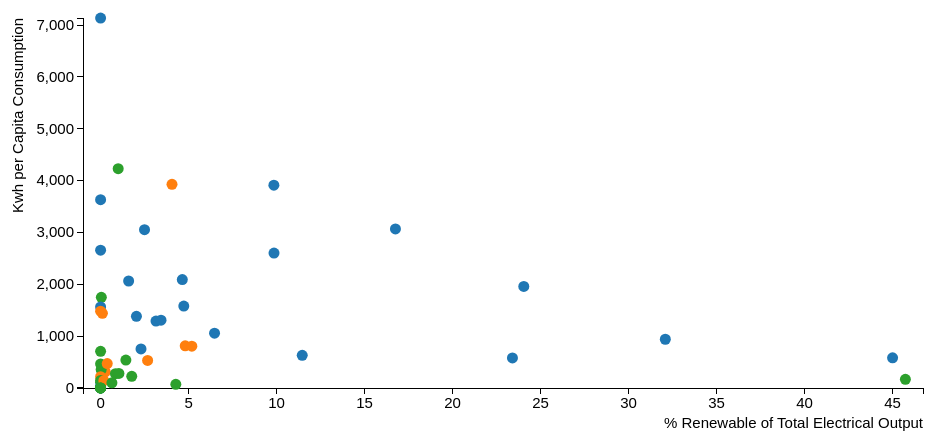
D3 v3 page, settled after 360 driven frames (6 s of simulated time); the page loaded 1 data file(s).


// ── anton.js
d3.csv('./anton_data.csv', function loadCallback(error, data) {
                data.forEach(function(d) { // convert strings to numbers
                    d.Kwh_Capita = +d.Kwh_Capita;
                    d.Renewable = +d.Renewable;
                });
                makeVis(data);
            });

          var makeVis = function(data) {
              // Common pattern for defining vis size and margins
              var margin = { top: 20, right: 20, bottom: 60, left: 100 },
                  width  = 960 - margin.left - margin.right,
                  height = 450 - margin.top - margin.bottom;

              // Add the visualization svg canvas to the vis-container <div>
              var canvas = d3.select("#vis-container").append("svg")
                  .attr("width",  width  + margin.left + margin.right)
                  .attr("height", height + margin.top  + margin.bottom)
                .append("g")
                  .attr("transform", "translate(" + margin.left + "," + margin.top + ")");

              // Define our scales
              var colorScale = d3.scale.category10();

              var xScale = d3.scale.linear()
                  .domain([ d3.min(data, function(d) { return d.Renewable; }) - 1,
                            d3.max(data, function(d) { return d.Renewable; }) + 1 ])
                  .range([0, width]);

              var yScale = d3.scale.linear()
                  .domain([ d3.min(data, function(d) { return d.Kwh_Capita; }) - 1,
                            d3.max(data, function(d) { return d.Kwh_Capita; }) + 1 ])
                  .range([height, 0]); // flip order because y-axis origin is upper LEFT

              // Define our axes
              var xAxis = d3.svg.axis()
                  .scale(xScale)
                  .orient('bottom');

              var yAxis = d3.svg.axis()
                  .scale(yScale)
                  .orient('left');

              // Add x-axis to the canvas
              canvas.append("g")
                  .attr("class", "x axis")
                  .attr("transform", "translate(0," + height + ")") // move axis to the bottom of the canvas
                  .call(xAxis)
                .append("text")
                  .attr("class", "label")
                  .attr("x", width) // x-offset from the xAxis, move label all the way to the right
                  .attr("y", 40)    // y-offset from the xAxis, moves text UPWARD!
                  .style("text-anchor", "end") // right-justify text
                  .text("% Renewable of Total Electrical Output");

              // Add y-axis to the canvas
              canvas.append("g")
                  .attr("class", "y axis") // .orient('left') took care of axis positioning for us
                  .call(yAxis)
                .append("text")
                  .attr("class", "label")
                  .attr("transform", "rotate(-90)") // although axis is rotated, text is not
                  .attr("y", -60) // y-offset from yAxis, moves text to the RIGHT because it's rotated, and positive y is DOWN
                  .style("text-anchor", "end")
                  .text("Kwh per Capita Consumption");

              // Add the tooltip container to the vis container
              // it's invisible and its position/contents are defined during mouseover
              var tooltip = d3.select("#vis-container").append("div")
                  .attr("class", "tooltip")
                  .style("opacity", 0);

              // tooltip mouseover event handler
              var tipMouseover = function(d) {
                  var color = colorScale(d.Region);
                  var html  = d.Country + "<br/>" +
                              "<span style='color:" + color + ";'>" + d.Region + "</span><br/>" +
                              "<b>" + d3.format(".0f")(d.Renewable) + "%</b> Renewable, <b/>" + d3.format(",.0f")(d.Kwh_Capita) + "</b> Kwh per Capita";

                  tooltip.html(html)
                      .style("left", (d3.event.pageX + 15) + "px")
                      .style("top", (d3.event.pageY - 28) + "px")
                    .transition()
                      .duration(200) // ms
                      .style("opacity", .9) // started as 0!

              };
              // tooltip mouseout event handler
              var tipMouseout = function(d) {
                  tooltip.transition()
                      .duration(300) // ms
                      .style("opacity", 0); // don't care about position!
              };

              // Add data points!
              canvas.selectAll(".dot")
                .data(data)
              .enter().append("circle")
                .attr("class", "dot")
                .attr("r", 5.5) // radius size, could map to another data dimension
                .attr("cx", function(d) { return xScale( d.Renewable ); })     // x position
                .attr("cy", function(d) { return yScale( d.Kwh_Capita ); })  // y position
                .style("fill", function(d) { return colorScale(d.Region); })
                .on("mouseover", tipMouseover)
                .on("mouseout", tipMouseout);
          };


### data: anton_data.csv
Country, Region, Kwh_Capita, Renewable
Argentina, Latin American  & Caribbean, 3052, 2.496
Bangladesh, Asia, 310.4, 0.2668
Bahamas, The, Latin American  & Caribbean, , 
Belize, Latin American  & Caribbean, , 
Bolivia, Latin American  & Caribbean, 752.7, 2.296
Brazil, Latin American  & Caribbean, 2601, 9.854
Barbados, Latin American  & Caribbean, , 
Botswana, Africa, 1749, 0.04232
Chile, Latin American  & Caribbean, 3912, 9.847
China, Asia, 3927, 4.057
Cote d'Ivoire, Africa, 276.1, 0.8448
Cameroon, Africa, 280.7, 1.04
Congo, Dem. Rep., Africa, 108.6, 0
Colombia, Latin American  & Caribbean, 1290, 3.148
Costa Rica, Latin American  & Caribbean, 1958, 24.05
Dominican Republic, Latin American  & Caribbean, 1578, 4.727
Ecuador, Latin American  & Caribbean, 1381, 2.036
Ethiopia, Africa, 69.72, 4.275
Ghana, Africa, 354.7, 0.03086
Guatemala, Latin American  & Caribbean, 577.9, 23.4
Guyana, Latin American  & Caribbean, , 
Honduras, Latin American  & Caribbean, 630.1, 11.46
Haiti, Latin American  & Caribbean, 38.97, 0
Indonesia, Asia, 811.9, 4.808
India, Asia, 805.6, 5.184
Jamaica, Latin American  & Caribbean, 1056, 6.474
Kenya, Africa, 166.7, 45.73
Liberia, Africa, , 
Sri Lanka, Asia, 531.3, 2.672
Mexico, Latin American  & Caribbean, 2090, 4.644
Myanmar, Asia, 216.8, 0
Mozambique, Africa, 462.6, 0
Malawi, Africa, , 
Nigeria, Africa, 144.5, 0
Nicaragua, Latin American  & Caribbean, 580.5, 45
Nepal, Asia, 139.1, 0.1844
Pakistan, Asia, 471, 0.377
Panama, Latin American  & Caribbean, 2063, 1.594
Peru, Latin American  & Caribbean, 1308, 3.433
Paraguay, Latin American  & Caribbean, 1564, 0
Rwanda, Africa, , 
Senegal, Africa, 223.5, 1.77
Sierra Leone, Africa, , 
El Salvador, Latin American  & Caribbean, 939.2, 32.09
Suriname, Latin American  & Caribbean, 3632, 0
Tajikistan, Asia, 1480, 0
Trinidad and Tobago, Latin American  & Caribbean, 7134, 0
Tanzania, Africa, 99.17, 0.6432
Uganda, Africa, , 
Uruguay, Latin American  & Caribbean, 3068, 16.76
Venezuela, RB, Latin American  & Caribbean, 2658, 0
Vietnam, Asia, 1439, 0.1036
South Africa, Africa, 4229, 0.9993
Zambia, Africa, 707.2, 0
Zimbabwe, Africa, 537, 1.437